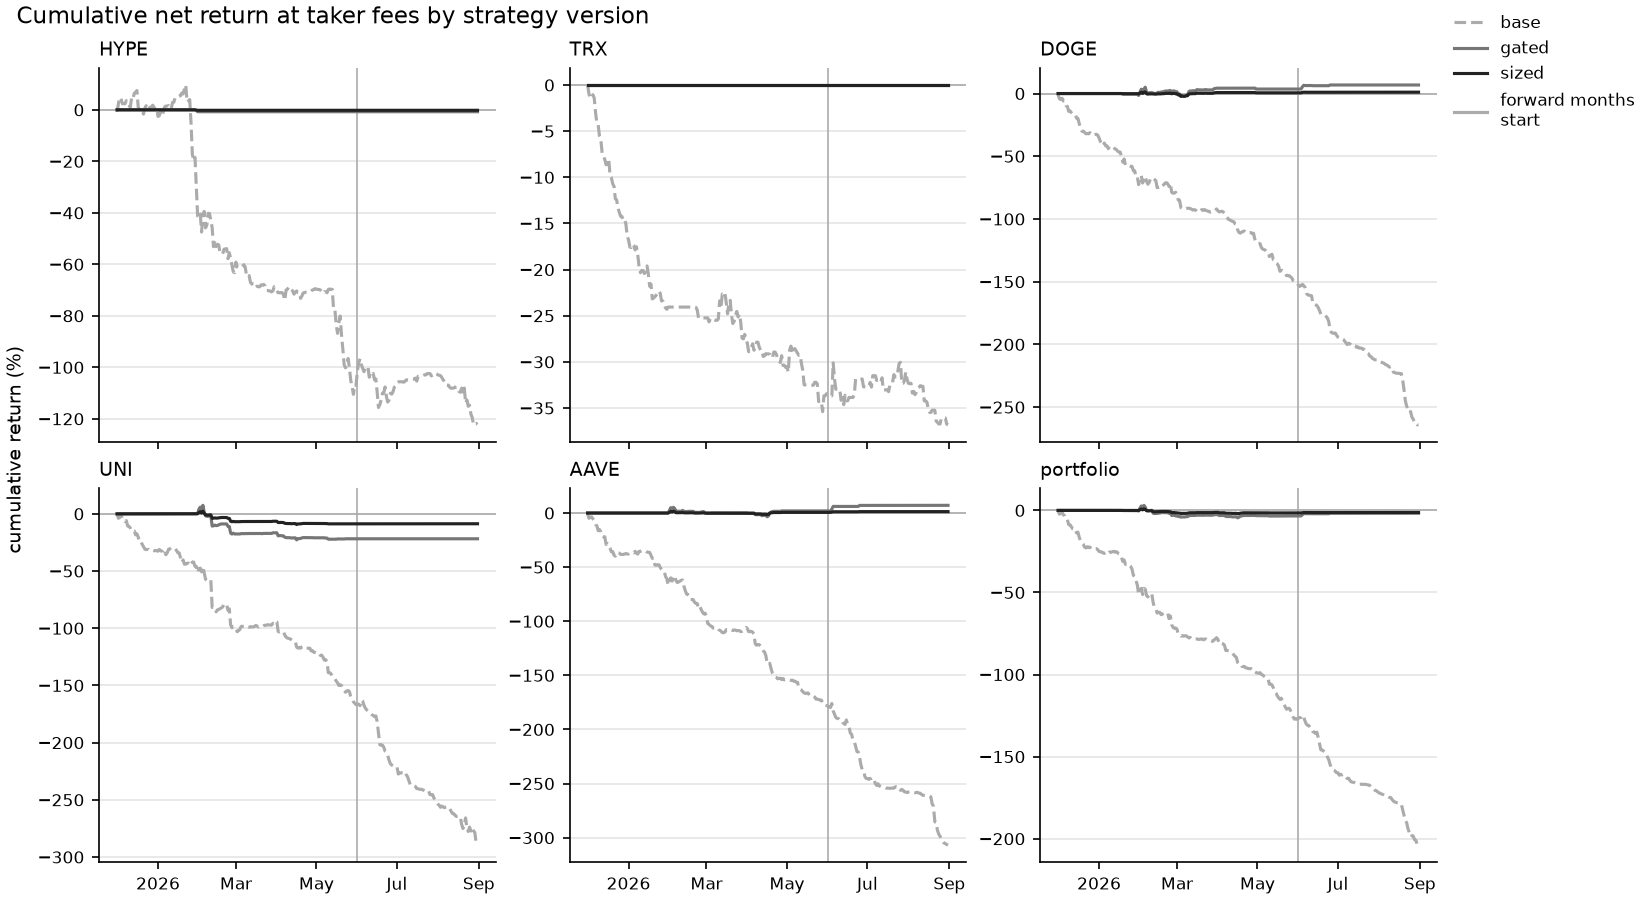

The table this chart was drawn from, first rows:
day, hype_base, trx_base, doge_base, uni_base, aave_base, portfolio_base, hype_gated, trx_gated, doge_gated, uni_gated, aave_gated, portfolio_gated, hype_sized, trx_sized, doge_sized, uni_sized, aave_sized, portfolio_sized
2025-12-01 00:00:00+00:00, -0.007967, 3.8e-05, -0.009243, -0.003323, -0.005108, -0.005121, 0.0, 0.0, 0.0, 0.0, 0.0, 0.0, 0.0, 0.0, 0.0, 0.0, 0.0, 0.0
2025-12-02 00:00:00+00:00, 0.02414, -0.009538, -0.04222, -0.0388, -0.04838, -0.02296, 0.0, 0.0, 0.0, 0.0, 0.0, 0.0, 0.0, 0.0, 0.0, 0.0, 0.0, 0.0
2025-12-03 00:00:00+00:00, 0.04815, -0.01442, -0.04781, -0.03012, -0.03972, -0.01678, 0.0, 0.0, 0.0, 0.0, 0.0, 0.0, 0.0, 0.0, 0.0, 0.0, 0.0, 0.0
2025-12-04 00:00:00+00:00, 0.04342, -0.01386, -0.03762, -0.01026, -0.03465, -0.0106, 0.0, 0.0, 0.0, 0.0, 0.0, 0.0, 0.0, 0.0, 0.0, 0.0, 0.0, 0.0
2025-12-05 00:00:00+00:00, 0.02359, -0.01048, -0.0594, -0.04086, -0.05337, -0.02811, 0.0, 0.0, 0.0, 0.0, 0.0, 0.0, 0.0, 0.0, 0.0, 0.0, 0.0, 0.0
2025-12-06 00:00:00+00:00, 0.0239, -0.01405, -0.05952, -0.04465, -0.06778, -0.03242, 0.0, 0.0, 0.0, 0.0, 0.0, 0.0, 0.0, 0.0, 0.0, 0.0, 0.0, 0.0
2025-12-07 00:00:00+00:00, 0.02352, -0.02984, -0.09645, -0.06718, -0.1057, -0.05513, 0.0, 0.0, 0.0, 0.0, 0.0, 0.0, 0.0, 0.0, 0.0, 0.0, 0.0, 0.0
2025-12-08 00:00:00+00:00, 0.03568, -0.04128, -0.1022, -0.05947, -0.117, -0.05685, 0.0, 0.0, 0.0, 0.0, 0.0, 0.0, 0.0, 0.0, 0.0, 0.0, 0.0, 0.0
2025-12-09 00:00:00+00:00, 0.02198, -0.04309, -0.1422, -0.1064, -0.1625, -0.08645, 0.0, 0.0, 0.0, 0.0, 0.0, 0.0, 0.0, 0.0, 0.0, 0.0, 0.0, 0.0
2025-12-10 00:00:00+00:00, 0.01904, -0.0556, -0.1378, -0.1094, -0.1527, -0.08729, 0.0, 0.0, 0.0, 0.0, 0.0, 0.0, 0.0, 0.0, 0.0, 0.0, 0.0, 0.0
2025-12-11 00:00:00+00:00, 0.009647, -0.05886, -0.1522, -0.1237, -0.174, -0.09984, 0.0, 0.0, 0.0, 0.0, 0.0, 0.0, 0.0, 0.0, 0.0, 0.0, 0.0, 0.0
2025-12-12 00:00:00+00:00, 0.04762, -0.07384, -0.1675, -0.1512, -0.2148, -0.1119, 0.0, 0.0, 0.0, 0.0, 0.0, 0.0, 0.0, 0.0, 0.0, 0.0, 0.0, 0.0
2025-12-13 00:00:00+00:00, 0.04231, -0.0768, -0.1673, -0.1512, -0.2198, -0.1145, 0.0, 0.0, 0.0, 0.0, 0.0, 0.0, 0.0, 0.0, 0.0, 0.0, 0.0, 0.0
2025-12-14 00:00:00+00:00, 0.06413, -0.08077, -0.1699, -0.1497, -0.2192, -0.1111, 0.0, 0.0, 0.0, 0.0, 0.0, 0.0, 0.0, 0.0, 0.0, 0.0, 0.0, 0.0
2025-12-15 00:00:00+00:00, 0.06827, -0.08642, -0.1965, -0.183, -0.29, -0.1375, 0.0, 0.0, 0.0, 0.0, 0.0, 0.0, 0.0, 0.0, 0.0, 0.0, 0.0, 0.0
2025-12-16 00:00:00+00:00, 0.07492, -0.08539, -0.1983, -0.1753, -0.2817, -0.1332, 0.0, 0.0, 0.0, 0.0, 0.0, 0.0, 0.0, 0.0, 0.0, 0.0, 0.0, 0.0
2025-12-17 00:00:00+00:00, 0.01043, -0.07996, -0.2406, -0.203, -0.3069, -0.164, 0.0, 0.0, 0.0, 0.0, 0.0, 0.0, 0.0, 0.0, 0.0, 0.0, 0.0, 0.0
2025-12-18 00:00:00+00:00, 0.001063, -0.09829, -0.2692, -0.2482, -0.3255, -0.188, 0.0, 0.0, 0.0, 0.0, 0.0, 0.0, 0.0, 0.0, 0.0, 0.0, 0.0, 0.0
2025-12-19 00:00:00+00:00, 0.005463, -0.1004, -0.3006, -0.2453, -0.3577, -0.1997, 0.0, 0.0, 0.0, 0.0, 0.0, 0.0, 0.0, 0.0, 0.0, 0.0, 0.0, 0.0
2025-12-20 00:00:00+00:00, -0.004651, -0.1069, -0.299, -0.266, -0.3565, -0.2066, 0.0, 0.0, 0.0, 0.0, 0.0, 0.0, 0.0, 0.0, 0.0, 0.0, 0.0, 0.0
2025-12-21 00:00:00+00:00, -0.01659, -0.1098, -0.3102, -0.2886, -0.3886, -0.2227, 0.0, 0.0, 0.0, 0.0, 0.0, 0.0, 0.0, 0.0, 0.0, 0.0, 0.0, 0.0
2025-12-22 00:00:00+00:00, 0.006042, -0.1233, -0.3206, -0.3076, -0.399, -0.2289, 0.0, 0.0, 0.0, 0.0, 0.0, 0.0, 0.0, 0.0, 0.0, 0.0, 0.0, 0.0
2025-12-23 00:00:00+00:00, 0.01607, -0.1245, -0.3192, -0.3128, -0.3663, -0.2213, 0.0, 0.0, 0.0, 0.0, 0.0, 0.0, 0.0, 0.0, 0.0, 0.0, 0.0, 0.0
2025-12-24 00:00:00+00:00, 0.006209, -0.1332, -0.321, -0.311, -0.3682, -0.2255, 0.0, 0.0, 0.0, 0.0, 0.0, 0.0, 0.0, 0.0, 0.0, 0.0, 0.0, 0.0
2025-12-25 00:00:00+00:00, 0.01474, -0.1379, -0.3117, -0.3114, -0.3704, -0.2233, 0.0, 0.0, 0.0, 0.0, 0.0, 0.0, 0.0, 0.0, 0.0, 0.0, 0.0, 0.0
2025-12-26 00:00:00+00:00, 0.003296, -0.1422, -0.33, -0.322, -0.3824, -0.2347, 0.0, 0.0, 0.0, 0.0, 0.0, 0.0, 0.0, 0.0, 0.0, 0.0, 0.0, 0.0
2025-12-27 00:00:00+00:00, 0.01195, -0.1425, -0.3297, -0.319, -0.3824, -0.2323, 0.0, 0.0, 0.0, 0.0, 0.0, 0.0, 0.0, 0.0, 0.0, 0.0, 0.0, 0.0
2025-12-28 00:00:00+00:00, 0.01794, -0.1463, -0.3287, -0.3195, -0.3827, -0.2318, 0.0, 0.0, 0.0, 0.0, 0.0, 0.0, 0.0, 0.0, 0.0, 0.0, 0.0, 0.0
2025-12-29 00:00:00+00:00, 0.009357, -0.1452, -0.3262, -0.3231, -0.3789, -0.2328, 0.0, 0.0, 0.0, 0.0, 0.0, 0.0, 0.0, 0.0, 0.0, 0.0, 0.0, 0.0
2025-12-30 00:00:00+00:00, 0.004658, -0.1507, -0.3247, -0.3193, -0.3743, -0.2329, 0.0, 0.0, 0.0, 0.0, 0.0, 0.0, 0.0, 0.0, 0.0, 0.0, 0.0, 0.0
2025-12-31 00:00:00+00:00, 0.004658, -0.1639, -0.3319, -0.3237, -0.3786, -0.2387, 0.0, 0.0, 0.0, 0.0, 0.0, 0.0, 0.0, 0.0, 0.0, 0.0, 0.0, 0.0
2026-01-01 00:00:00+00:00, -0.02571, -0.1678, -0.3544, -0.3264, -0.3783, -0.2505, 0.0, 0.0, 0.0, 0.0, 0.0, 0.0, 0.0, 0.0, 0.0, 0.0, 0.0, 0.0
2026-01-02 00:00:00+00:00, -0.0225, -0.1756, -0.3819, -0.3118, -0.3695, -0.2523, 0.0, 0.0, 0.0, 0.0, 0.0, 0.0, 0.0, 0.0, 0.0, 0.0, 0.0, 0.0
2026-01-03 00:00:00+00:00, -0.005524, -0.1761, -0.3946, -0.3218, -0.3671, -0.253, 0.0, 0.0, 0.0, 0.0, 0.0, 0.0, 0.0, 0.0, 0.0, 0.0, 0.0, 0.0
2026-01-04 00:00:00+00:00, -0.02103, -0.1724, -0.416, -0.3257, -0.3624, -0.2595, 0.0, 0.0, 0.0, 0.0, 0.0, 0.0, 0.0, 0.0, 0.0, 0.0, 0.0, 0.0
2026-01-05 00:00:00+00:00, -0.008642, -0.174, -0.3947, -0.3609, -0.3687, -0.2614, 0.0, 0.0, 0.0, 0.0, 0.0, 0.0, 0.0, 0.0, 0.0, 0.0, 0.0, 0.0
2026-01-06 00:00:00+00:00, 0.01147, -0.1787, -0.417, -0.3419, -0.3534, -0.2559, 0.0, 0.0, 0.0, 0.0, 0.0, 0.0, 0.0, 0.0, 0.0, 0.0, 0.0, 0.0
2026-01-07 00:00:00+00:00, 0.01459, -0.1753, -0.4169, -0.3571, -0.3715, -0.2612, 0.0, 0.0, 0.0, 0.0, 0.0, 0.0, 0.0, 0.0, 0.0, 0.0, 0.0, 0.0
2026-01-08 00:00:00+00:00, 0.01489, -0.1842, -0.4392, -0.339, -0.3788, -0.2653, 0.0, 0.0, 0.0, 0.0, 0.0, 0.0, 0.0, 0.0, 0.0, 0.0, 0.0, 0.0
2026-01-09 00:00:00+00:00, 0.01678, -0.1973, -0.4218, -0.3093, -0.3535, -0.253, 0.0, 0.0, 0.0, 0.0, 0.0, 0.0, 0.0, 0.0, 0.0, 0.0, 0.0, 0.0
2026-01-10 00:00:00+00:00, 0.004141, -0.2034, -0.4205, -0.3061, -0.3535, -0.2559, 0.0, 0.0, 0.0, 0.0, 0.0, 0.0, 0.0, 0.0, 0.0, 0.0, 0.0, 0.0
2026-01-11 00:00:00+00:00, 0.004141, -0.201, -0.4193, -0.2976, -0.3476, -0.2523, 0.0, 0.0, 0.0, 0.0, 0.0, 0.0, 0.0, 0.0, 0.0, 0.0, 0.0, 0.0
2026-01-12 00:00:00+00:00, 0.02914, -0.2011, -0.4312, -0.2999, -0.3452, -0.2497, 0.0, 0.0, 0.0, 0.0, 0.0, 0.0, 0.0, 0.0, 0.0, 0.0, 0.0, 0.0
2026-01-13 00:00:00+00:00, 0.02953, -0.2043, -0.4405, -0.3078, -0.3469, -0.254, 0.0, 0.0, 0.0, 0.0, 0.0, 0.0, 0.0, 0.0, 0.0, 0.0, 0.0, 0.0
2026-01-14 00:00:00+00:00, 0.04797, -0.2022, -0.4457, -0.3039, -0.352, -0.2512, 0.0, 0.0, 0.0, 0.0, 0.0, 0.0, 0.0, 0.0, 0.0, 0.0, 0.0, 0.0
2026-01-15 00:00:00+00:00, 0.05086, -0.196, -0.458, -0.3202, -0.3608, -0.2568, 0.0, 0.0, 0.0, 0.0, 0.0, 0.0, 0.0, 0.0, 0.0, 0.0, 0.0, 0.0
2026-01-16 00:00:00+00:00, 0.05086, -0.2049, -0.4662, -0.3401, -0.363, -0.2647, 0.0, 0.0, 0.0, 0.0, 0.0, 0.0, 0.0, 0.0, 0.0, 0.0, 0.0, 0.0
2026-01-17 00:00:00+00:00, 0.05346, -0.218, -0.4661, -0.3412, -0.3637, -0.2671, 0.0, 0.0, 0.0, 0.0, 0.0, 0.0, 0.0, 0.0, 0.0, 0.0, 0.0, 0.0
2026-01-18 00:00:00+00:00, 0.05468, -0.2157, -0.5033, -0.3819, -0.3906, -0.2874, 0.0, 0.0, 0.0, 0.0, 0.0, 0.0, 0.0, 0.0, 0.0, 0.0, 0.0, 0.0
2026-01-19 00:00:00+00:00, 0.06526, -0.2318, -0.5464, -0.4246, -0.4189, -0.3113, 0.0, 0.0, -0.005289, 0.000519, 0.0, -0.000954, 0.0, 0.0, -0.000987, 0.000133, 0.0, -0.000171
2026-01-20 00:00:00+00:00, 0.06177, -0.2307, -0.5216, -0.4025, -0.4174, -0.3021, 0.0, 0.0, -0.005289, 0.000519, 0.0, -0.000954, 0.0, 0.0, -0.000987, 0.000133, 0.0, -0.000171
2026-01-21 00:00:00+00:00, 0.08235, -0.2294, -0.5739, -0.4404, -0.4814, -0.3286, 0.0, 0.0, -0.005289, 0.000519, 0.0, -0.000954, 0.0, 0.0, -0.000987, 0.000133, 0.0, -0.000171
2026-01-22 00:00:00+00:00, 0.09654, -0.2276, -0.5729, -0.4392, -0.482, -0.325, 0.0, 0.0, -0.005289, 0.000519, 0.0, -0.000954, 0.0, 0.0, -0.000987, 0.000133, 0.0, -0.000171
2026-01-23 00:00:00+00:00, 0.03056, -0.2257, -0.5732, -0.4316, -0.4785, -0.3357, 0.0, 0.0, -0.005289, 0.000519, 0.0, -0.000954, 0.0, 0.0, -0.000987, 0.000133, 0.0, -0.000171
2026-01-24 00:00:00+00:00, 0.03441, -0.2231, -0.5744, -0.4307, -0.4779, -0.3343, 0.0, 0.0, -0.005289, 0.000519, 0.0, -0.000954, 0.0, 0.0, -0.000987, 0.000133, 0.0, -0.000171
2026-01-25 00:00:00+00:00, 0.03986, -0.2257, -0.5793, -0.4384, -0.503, -0.3413, 0.0, 0.0, -0.005289, 0.000519, 0.0, -0.000954, 0.0, 0.0, -0.000987, 0.000133, 0.0, -0.000171
2026-01-26 00:00:00+00:00, -0.051, -0.234, -0.5816, -0.4089, -0.52, -0.3591, 0.0, 0.0, -0.005289, 0.000519, 0.0, -0.000954, 0.0, 0.0, -0.000987, 0.000133, 0.0, -0.000171
2026-01-27 00:00:00+00:00, -0.172, -0.234, -0.6153, -0.4258, -0.5326, -0.3959, 0.0, 0.0, -0.005289, 0.000519, 0.0, -0.000954, 0.0, 0.0, -0.000987, 0.000133, 0.0, -0.000171
2026-01-28 00:00:00+00:00, -0.1978, -0.2386, -0.6162, -0.4221, -0.5348, -0.4019, 0.0, 0.0, -0.005289, 0.000519, 0.0, -0.000954, 0.0, 0.0, -0.000987, 0.000133, 0.0, -0.000171
2026-01-29 00:00:00+00:00, -0.1847, -0.2414, -0.6669, -0.4593, -0.5866, -0.4278, 3.1e-05, 0.0, -0.005289, 0.000519, 0.0, -0.000948, -6.9e-05, 0.0, -0.000987, 0.000133, 0.0, -0.000185
... 214 more rows
